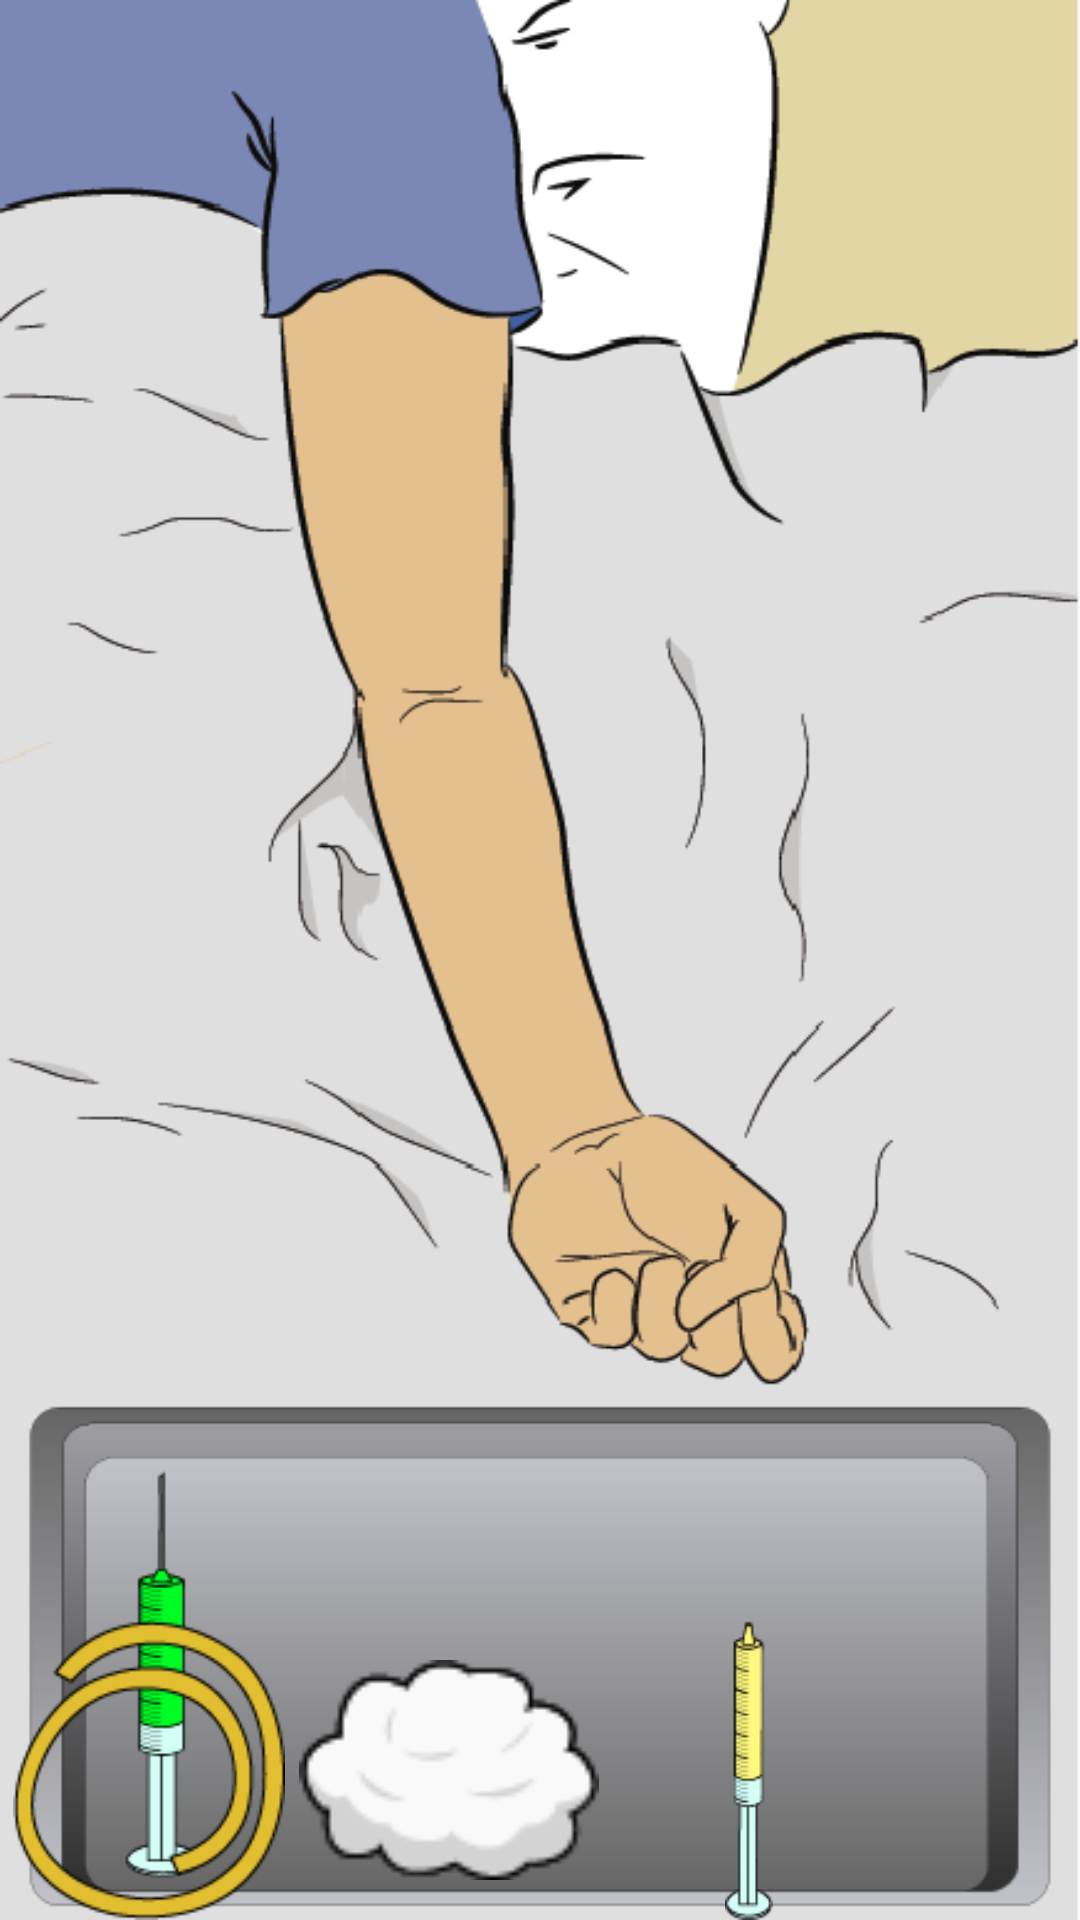

Android layout source for this screen:
<!-- AndroidManifest.xml: application theme AppTheme -->
<!-- res/layout/activity_procedure.xml -->
<?xml version="1.0" encoding="utf-8"?>
<RelativeLayout xmlns:android="http://schemas.android.com/apk/res/android"
    xmlns:tools="http://schemas.android.com/tools"
    android:layout_width="match_parent"
    android:layout_height="match_parent"
    android:id="@+id/procedure_activity"
    android:paddingBottom="@dimen/activity_vertical_margin"
    android:paddingLeft="@dimen/activity_horizontal_margin"
    android:paddingRight="@dimen/activity_horizontal_margin"
    android:paddingTop="@dimen/activity_vertical_margin"
    android:background="@drawable/thumbnail_arm2"
    tools:context="br.edu.insper.puncaovenosa.ProcedureActivity">


    <LinearLayout
        android:layout_width="fill_parent"
        android:layout_height="match_parent"
        android:gravity="bottom"
        android:orientation="horizontal">

        <ImageView
            android:layout_width="100dp"
            android:layout_height="100dp"
            android:id="@+id/garrote"
            android:src="@drawable/garrote" />

        <ImageView
            android:layout_width="100dp"
            android:layout_height="100dp"
            android:id="@+id/algodao"
            android:src="@drawable/algodao"/>

        <ImageView
            android:layout_width="100dp"
            android:layout_height="100dp"
            android:id="@+id/seringa"
            android:src="@drawable/seringa"/>



    </LinearLayout>

</RelativeLayout>
<!-- resources referenced by this layout -->
<resources>
  <!-- drawable algodao: png bitmap (drawable, 2280 bytes) -->
  <!-- drawable garrote: png bitmap (drawable, 6662 bytes) -->
  <!-- drawable seringa: png bitmap (drawable, 2170 bytes) -->
  <!-- drawable thumbnail_arm2: jpg bitmap (drawable, 44608 bytes) -->
  <style name="AppTheme" parent="Theme.AppCompat.Light.DarkActionBar">
          
          <item name="colorPrimary">@color/colorPrimary</item>
          <item name="colorPrimaryDark">@color/colorPrimaryDark</item>
          <item name="colorAccent">@color/colorAccent</item>
      </style>
  <!-- not gathered from this repository: default colours our renderer supplied (Android Studio template values) -->
  <color name="colorPrimary">#FF6200EE</color>
  <color name="colorPrimaryDark">#FF3700B3</color>
  <color name="colorAccent">#FF03DAC5</color>
</resources>
